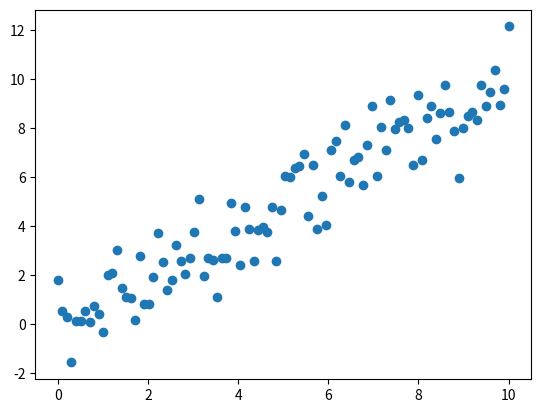

Reproduce this figure in Python.
import numpy as np
import matplotlib.pyplot as plt

np.random.seed(3)   # pour toujours reproduire le meme dataset
n_samples = 100     # nombre d'echantillons a générer
x = np.linspace(0, 10, n_samples).reshape((n_samples, 1))
y = x + np.random.randn(n_samples, 1)


X = np.hstack((x, np.ones(x.shape)))
theta = np.random.randn(2, 1)
print((X.shape),theta)
a = []
Oprems = -2
for i in range(12):
    a.append(i)
plt.scatter(x, y)   # afficher les résultats. X en abscisse et y en ordonnée
plt.show()





